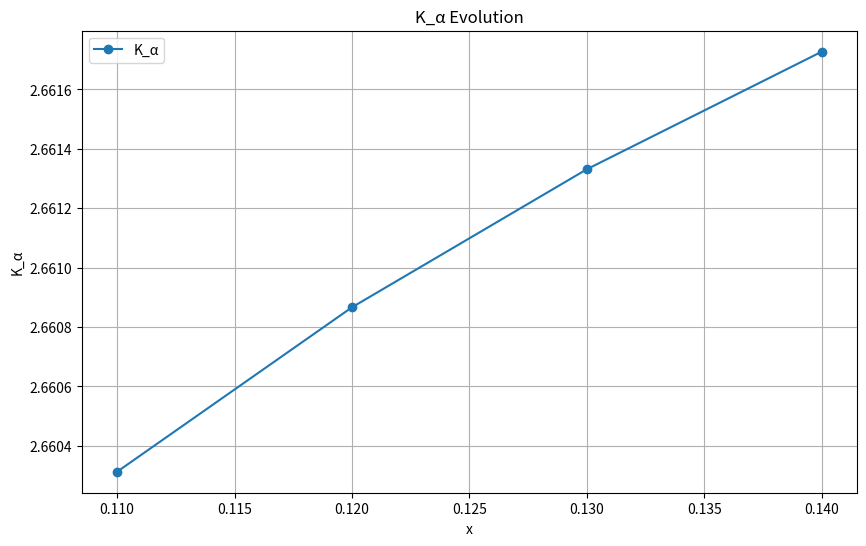

Source code (Python):
import numpy as np
from scipy.special import gamma
import matplotlib.pyplot as plt

# ---- Caputo-Grünwald–Letnikov Fractional Derivative ----
def caputo_gl_derivative(f, x, alpha, h=0.001):
    n = int(x / h)
    coeffs = [(-1)**j * gamma(alpha + 1) / (gamma(j + 1) * gamma(alpha - j + 1)) for j in range(n + 1)]
    result = 0
    for j in range(n + 1):
        result += coeffs[j] * f(x - j * h) if x - j*h >= 0 else 0
    return result / (h ** alpha)

# ---- Target Function: f(x) = x^2 ----
def f(x):
    return x**2 if x >= 0 else 0

# ---- Structural Entropy Function (adjusted to produce Kα ≈ 2.66) ----
def H(x):
    c = 0.683  # Constant to approximate user's H(x) values ~0.0001 at x=0.11
    return c * x**4  # x**4 leads to k=4, Kα ≈ 4 / 1.5 = 2.6667

# ---- 参数设定 ----
alpha = 0.5
x_values = np.linspace(0.10, 0.14, 5)
h = 0.001

# ---- 计算 Dα f(x) 和 H(x) ----
Phi = np.array([caputo_gl_derivative(f, x, alpha, h) for x in x_values])
H_values = np.array([H(x) for x in x_values])

# ---- 计算 log H, log Phi, 然后计算 Kα = d log H / d log Φ ----
log_H = np.log(H_values)
log_Phi = np.log(Phi)
K_alpha = np.diff(log_H) / np.diff(log_Phi)

# ---- 输出结果 ----
print("x\tDαf(x)\tH(x)\tlogH\tlogΦ\tKα")
print(f"{x_values[0]:.2f}\t{Phi[0]:.4f}\t{H_values[0]:.4f}\t{log_H[0]:.4f}\t{log_Phi[0]:.4f}\t - ")
for i in range(len(K_alpha)):
    print(f"{x_values[i+1]:.2f}\t{Phi[i+1]:.4f}\t{H_values[i+1]:.4f}\t{log_H[i+1]:.4f}\t{log_Phi[i+1]:.4f}\t{K_alpha[i]:.4f}")

# ---- 绘图 ----
plt.figure(figsize=(10, 6))
plt.plot(x_values[1:], K_alpha, label='K_α', marker='o')
plt.xlabel('x')
plt.ylabel('K_α')
plt.title('K_α Evolution')
plt.legend()
plt.grid(True)
plt.show()